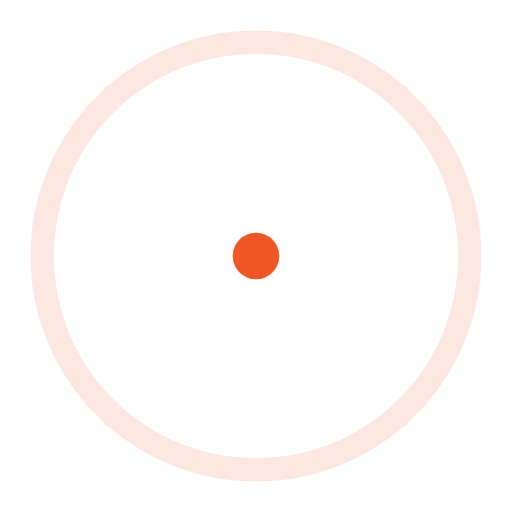
t = 0.00 s
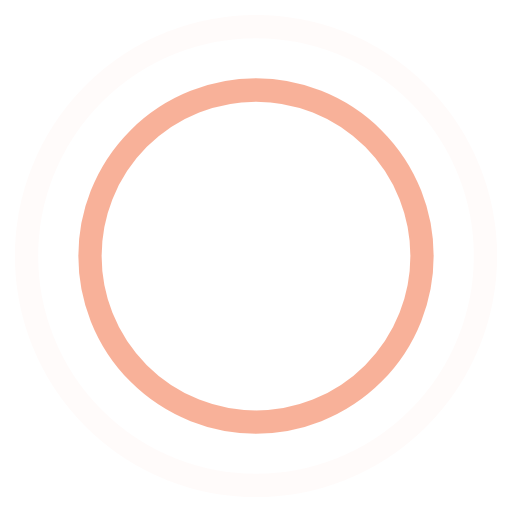
t = 0.45 s
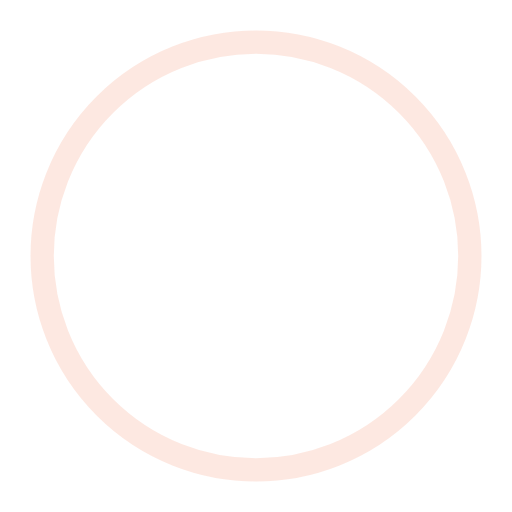
t = 0.90 s
t = 1.35 s: frame unchanged from t = 0.45 s, image omitted

The animated SVG that drew these frames (rendered in a browser with its animation timeline set to each time). Animation: 4 SMIL elements (animate=4); one cycle of 1.80 s, repeats indefinitely.

<?xml version="1.0" encoding="utf-8"?> <svg width="50" height="50" version="1.1" id="wwlogo-2" preserveAspectRatio="xMinYMin" xmlns="http://www.w3.org/2000/svg" xmlns:xlink="http://www.w3.org/1999/xlink" viewBox="0 0 44 44" stroke="#ef5825">
    <g fill="none" fill-rule="evenodd" stroke-width="2">
        <circle cx="22" cy="22" r="19.2891">
            <animate attributeName="r" begin="0s" dur="1.8s" values="1; 20" calcMode="spline" keyTimes="0; 1" keySplines="0.165, 0.84, 0.44, 1" repeatCount="indefinite"></animate>
            <animate attributeName="stroke-opacity" begin="0s" dur="1.8s" values="1; 0" calcMode="spline" keyTimes="0; 1" keySplines="0.3, 0.61, 0.355, 1" repeatCount="indefinite"></animate>
        </circle>
        <circle cx="22" cy="22" r="10.0813">
            <animate attributeName="r" begin="-0.9s" dur="1.8s" values="1; 20" calcMode="spline" keyTimes="0; 1" keySplines="0.165, 0.84, 0.44, 1" repeatCount="indefinite"></animate>
            <animate attributeName="stroke-opacity" begin="-0.9s" dur="1.8s" values="1; 0" calcMode="spline" keyTimes="0; 1" keySplines="0.3, 0.61, 0.355, 1" repeatCount="indefinite"></animate>
        </circle>
    </g>
</svg>
